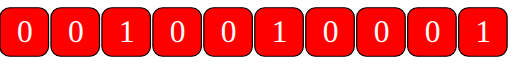
t = 0.00 s
t = 1.23 s: frame unchanged from t = 0.00 s, image omitted
t = 2.34 s: frame unchanged from t = 0.00 s, image omitted
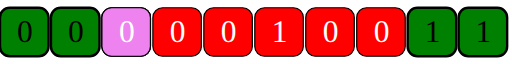
t = 3.65 s
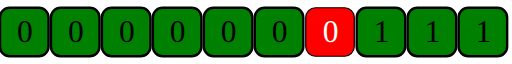
t = 4.96 s
t = 6.07 s: frame unchanged from t = 0.00 s, image omitted

The animated SVG that drew these frames (rendered in a browser with its animation timeline set to each time). Animation: 24 SMIL elements (animate=24); one cycle of 7.29 s, repeats indefinitely.

<?xml version="1.0" encoding="UTF-8"?>
<svg xmlns="http://www.w3.org/2000/svg" xmlns:xlink="http://www.w3.org/1999/xlink"
     width="422" height="44" viewBox="0 -44 422 44">
<defs>
</defs>
<g>
<rect x="0" y="-42" width="40" height="40" fill="red" stroke-width="1" stroke="black" rx="8" fill-opacity="1" />
<text x="14" y="-14" font-size="26" fill="white" dy="0em">0</text>
</g>
<g>
<rect x="42" y="-42" width="40" height="40" fill="red" stroke-width="1" stroke="black" rx="8" fill-opacity="1" />
<text x="56" y="-14" font-size="26" fill="white" dy="0em">0</text>
</g>
<g>
<rect x="84" y="-42" width="40" height="40" fill="red" stroke-width="1" stroke="black" rx="8" fill-opacity="1" />
<text x="98" y="-14" font-size="26" fill="white" dy="0em">1</text>
</g>
<g>
<rect x="126" y="-42" width="40" height="40" fill="red" stroke-width="1" stroke="black" rx="8" fill-opacity="1" />
<text x="140" y="-14" font-size="26" fill="white" dy="0em">0</text>
</g>
<g>
<rect x="168" y="-42" width="40" height="40" fill="red" stroke-width="1" stroke="black" rx="8" fill-opacity="1" />
<text x="182" y="-14" font-size="26" fill="white" dy="0em">0</text>
</g>
<g>
<rect x="210" y="-42" width="40" height="40" fill="red" stroke-width="1" stroke="black" rx="8" fill-opacity="1" />
<text x="224" y="-14" font-size="26" fill="white" dy="0em">1</text>
</g>
<g>
<rect x="252" y="-42" width="40" height="40" fill="red" stroke-width="1" stroke="black" rx="8" fill-opacity="1" />
<text x="266" y="-14" font-size="26" fill="white" dy="0em">0</text>
</g>
<g>
<rect x="294" y="-42" width="40" height="40" fill="red" stroke-width="1" stroke="black" rx="8" fill-opacity="1" />
<text x="308" y="-14" font-size="26" fill="white" dy="0em">0</text>
</g>
<g>
<rect x="336" y="-42" width="40" height="40" fill="red" stroke-width="1" stroke="black" rx="8" fill-opacity="1" />
<text x="350" y="-14" font-size="26" fill="white" dy="0em">0</text>
</g>
<g>
<rect x="378" y="-42" width="40" height="40" fill="red" stroke-width="1" stroke="black" rx="8" fill-opacity="1" />
<text x="392" y="-14" font-size="26" fill="white" dy="0em">1</text>
</g>
<g>
<rect x="84" y="-42" width="40" height="40" fill="violet" stroke-width="1" stroke="black" rx="8" fill-opacity="1" />
<text x="98" y="-14" font-size="26" fill="white" dy="0em">1</text>
<animate values="0;1" calcMode="discrete" repeatCount="indefinite" attributeName="opacity" dur="5.25s" begin="0.8181818181818182s" />
<animate values="hidden;visible" calcMode="discrete" repeatCount="indefinite" attributeName="visibility" dur="5.25s" begin="0" />
</g>
<g>
<rect x="84" y="-42" width="40" height="40" fill="violet" stroke-width="1" stroke="black" rx="8" fill-opacity="1" />
<text x="98" y="-14" font-size="26" fill="white" dy="0em">0</text>
<animate values="0;1" calcMode="discrete" repeatCount="indefinite" attributeName="opacity" dur="5.25s" begin="1.0227272727272727s" />
<animate values="hidden;visible" calcMode="discrete" repeatCount="indefinite" attributeName="visibility" dur="5.25s" begin="0" />
</g>
<g>
<rect x="210" y="-42" width="40" height="40" fill="violet" stroke-width="1" stroke="black" rx="8" fill-opacity="1" />
<text x="224" y="-14" font-size="26" fill="white" dy="0em">0</text>
<animate values="0;1" calcMode="discrete" repeatCount="indefinite" attributeName="opacity" dur="5.25s" begin="1.840909090909091s" />
<animate values="hidden;visible" calcMode="discrete" repeatCount="indefinite" attributeName="visibility" dur="5.25s" begin="0" />
</g>
<g>
<rect x="0" y="-42" width="40" height="40" fill="green" stroke-width="2" stroke="black" rx="8" fill-opacity="1" />
<text x="14" y="-14" font-size="26" fill="black" dy="0em">0</text>
<animate values="0;1" calcMode="discrete" repeatCount="indefinite" attributeName="opacity" dur="5.25s" begin="0.4090909090909091s" />
<animate values="hidden;visible" calcMode="discrete" repeatCount="indefinite" attributeName="visibility" dur="5.25s" begin="0" />
</g>
<g>
<rect x="42" y="-42" width="40" height="40" fill="green" stroke-width="2" stroke="black" rx="8" fill-opacity="1" />
<text x="56" y="-14" font-size="26" fill="black" dy="0em">0</text>
<animate values="0;1" calcMode="discrete" repeatCount="indefinite" attributeName="opacity" dur="5.25s" begin="0.6136363636363636s" />
<animate values="hidden;visible" calcMode="discrete" repeatCount="indefinite" attributeName="visibility" dur="5.25s" begin="0" />
</g>
<g>
<rect x="378" y="-42" width="40" height="40" fill="green" stroke-width="2" stroke="black" rx="8" fill-opacity="1" />
<text x="392" y="-14" font-size="26" fill="black" dy="0em">1</text>
<animate values="0;1" calcMode="discrete" repeatCount="indefinite" attributeName="opacity" dur="5.25s" begin="0.8181818181818182s" />
<animate values="hidden;visible" calcMode="discrete" repeatCount="indefinite" attributeName="visibility" dur="5.25s" begin="0" />
</g>
<g>
<rect x="336" y="-42" width="40" height="40" fill="green" stroke-width="2" stroke="black" rx="8" fill-opacity="1" />
<text x="350" y="-14" font-size="26" fill="black" dy="0em">1</text>
<animate values="0;1" calcMode="discrete" repeatCount="indefinite" attributeName="opacity" dur="5.25s" begin="1.0227272727272727s" />
<animate values="hidden;visible" calcMode="discrete" repeatCount="indefinite" attributeName="visibility" dur="5.25s" begin="0" />
</g>
<g>
<rect x="84" y="-42" width="40" height="40" fill="green" stroke-width="2" stroke="black" rx="8" fill-opacity="1" />
<text x="98" y="-14" font-size="26" fill="black" dy="0em">0</text>
<animate values="0;1" calcMode="discrete" repeatCount="indefinite" attributeName="opacity" dur="5.25s" begin="1.2272727272727273s" />
<animate values="hidden;visible" calcMode="discrete" repeatCount="indefinite" attributeName="visibility" dur="5.25s" begin="0" />
</g>
<g>
<rect x="126" y="-42" width="40" height="40" fill="green" stroke-width="2" stroke="black" rx="8" fill-opacity="1" />
<text x="140" y="-14" font-size="26" fill="black" dy="0em">0</text>
<animate values="0;1" calcMode="discrete" repeatCount="indefinite" attributeName="opacity" dur="5.25s" begin="1.4318181818181819s" />
<animate values="hidden;visible" calcMode="discrete" repeatCount="indefinite" attributeName="visibility" dur="5.25s" begin="0" />
</g>
<g>
<rect x="168" y="-42" width="40" height="40" fill="green" stroke-width="2" stroke="black" rx="8" fill-opacity="1" />
<text x="182" y="-14" font-size="26" fill="black" dy="0em">0</text>
<animate values="0;1" calcMode="discrete" repeatCount="indefinite" attributeName="opacity" dur="5.25s" begin="1.6363636363636365s" />
<animate values="hidden;visible" calcMode="discrete" repeatCount="indefinite" attributeName="visibility" dur="5.25s" begin="0" />
</g>
<g>
<rect x="294" y="-42" width="40" height="40" fill="green" stroke-width="2" stroke="black" rx="8" fill-opacity="1" />
<text x="308" y="-14" font-size="26" fill="black" dy="0em">1</text>
<animate values="0;1" calcMode="discrete" repeatCount="indefinite" attributeName="opacity" dur="5.25s" begin="1.840909090909091s" />
<animate values="hidden;visible" calcMode="discrete" repeatCount="indefinite" attributeName="visibility" dur="5.25s" begin="0" />
</g>
<g>
<rect x="210" y="-42" width="40" height="40" fill="green" stroke-width="2" stroke="black" rx="8" fill-opacity="1" />
<text x="224" y="-14" font-size="26" fill="black" dy="0em">0</text>
<animate values="0;1" calcMode="discrete" repeatCount="indefinite" attributeName="opacity" dur="5.25s" begin="2.0454545454545454s" />
<animate values="hidden;visible" calcMode="discrete" repeatCount="indefinite" attributeName="visibility" dur="5.25s" begin="0" />
</g>
</svg>